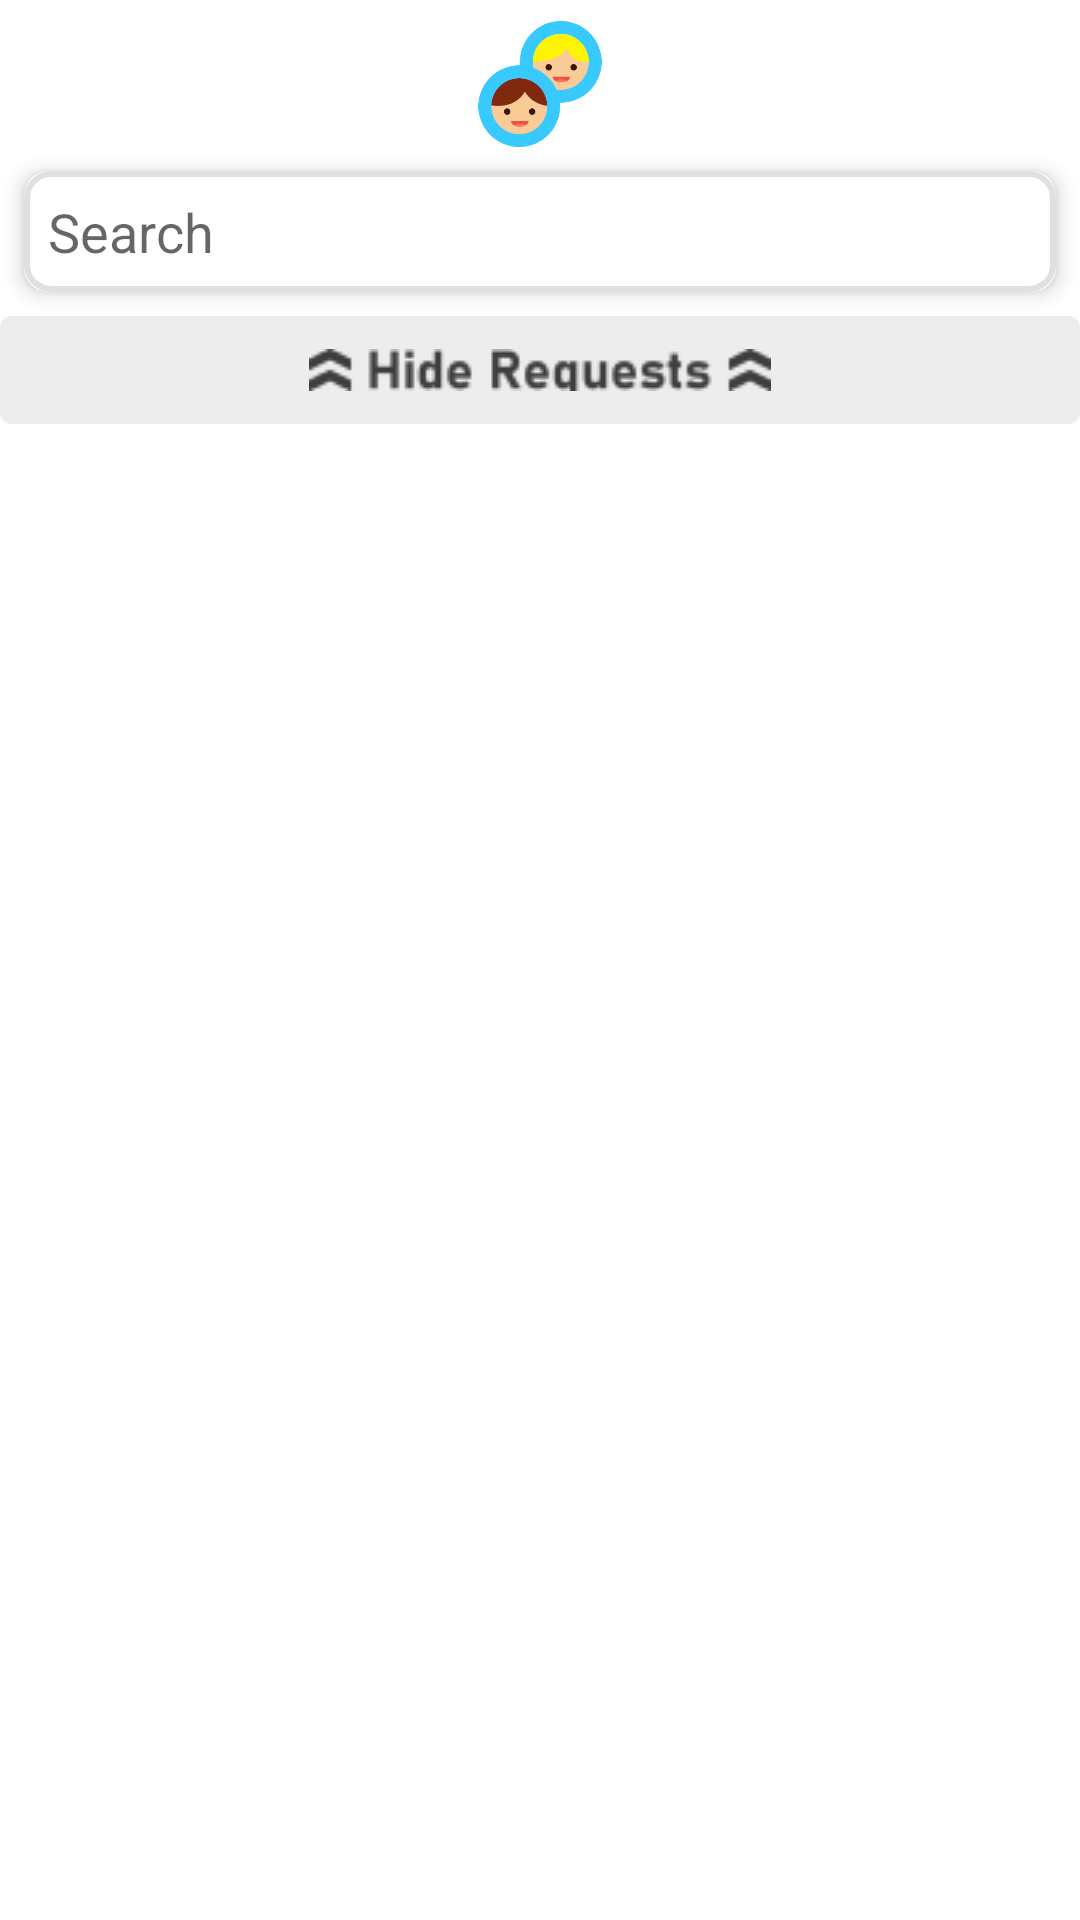

Reconstruct the res/layout file that produces this screen, plus the resources it refers to.
<!-- AndroidManifest.xml: application theme AppTheme -->
<!-- res/layout/activity_contacts.xml -->
<?xml version="1.0" encoding="utf-8"?>
<RelativeLayout
    xmlns:android="http://schemas.android.com/apk/res/android"
    xmlns:app="http://schemas.android.com/apk/res-auto"
    xmlns:tools="http://schemas.android.com/tools"
    android:layout_width="match_parent"
    android:layout_height="match_parent"
    android:paddingTop="0dp"
    android:background="@color/white">

    
    <ImageView
        android:id="@+id/friend_emoji"
        android:layout_width="42dp"
        android:layout_height="42dp"
        android:layout_marginTop="7dp"
        android:src="@drawable/friends"
        android:layout_centerHorizontal="true" />

    
    <androidx.cardview.widget.CardView
        android:id="@+id/cardView"
        android:layout_width="match_parent"
        android:layout_height="wrap_content"
        android:layout_margin="8dp"
        android:layout_below="@id/friend_emoji"
        app:cardCornerRadius="8dp"
        app:cardElevation="4dp">

        <EditText
            android:id="@+id/searchBox"
            android:layout_width="match_parent"
            android:layout_height="wrap_content"
            android:gravity="start|center_vertical"
            android:hint="Search"
            android:background="@drawable/search_box_background"
            android:textColor="@android:color/darker_gray"
            android:padding="8dp"/>

    </androidx.cardview.widget.CardView>

    
    <TextView
        android:id="@+id/pendingRequestsTextView"
        android:layout_width="match_parent"
        android:layout_height="wrap_content"
        android:layout_below="@id/cardView"
        android:text="Pending Friend Requests"
        android:textSize="18sp"
        android:textStyle="bold"
        android:padding="10dp"
        android:visibility="gone" />

    <androidx.recyclerview.widget.RecyclerView
        android:id="@+id/pendingRequestsRecyclerView"
        android:layout_width="match_parent"
        android:layout_height="wrap_content"
        android:layout_below="@id/pendingRequestsTextView"
        android:scrollbars="none"
        tools:listitem="@layout/item_request"/>

    <RelativeLayout
        android:id="@+id/hide_pending"
        android:layout_width="match_parent"
        android:layout_height="36dp"
        android:layout_below="@id/pendingRequestsRecyclerView">

        <com.google.android.material.button.MaterialButton
            android:id="@+id/hide_pending_button"
            android:layout_width="match_parent"
            android:layout_height="match_parent"
            app:backgroundTint="#ededed"
            app:icon="@drawable/hide_request_button"
            app:iconGravity="textStart"
            app:iconPadding="0dp"
            android:insetLeft="0dp"
            android:insetTop="0dp"
            android:insetRight="0dp"
            android:insetBottom="0dp"
            android:paddingLeft="0dp"
            android:paddingTop="0dp"
            android:paddingRight="0dp"
            android:paddingBottom="0dp"
            app:iconTint="@null"
            app:elevation="8dp"/>


    </RelativeLayout>

    <androidx.recyclerview.widget.RecyclerView
        android:id="@+id/contactsRecyclerView"
        android:layout_width="match_parent"
        android:layout_height="match_parent"
        android:layout_below="@id/hide_pending"
        android:divider="@android:color/darker_gray"
        android:dividerHeight="1dp"
        android:paddingTop="8dp" />

</RelativeLayout>
<!-- res/layout/item_request.xml (included above) -->
<com.google.android.material.card.MaterialCardView
    xmlns:android="http://schemas.android.com/apk/res/android"
    xmlns:app="http://schemas.android.com/apk/res-auto"
    xmlns:tools="http://schemas.android.com/tools"
    android:layout_width="wrap_content"
    android:layout_height="wrap_content"
    android:layout_marginTop="17dp"
    android:layout_marginBottom="17dp"
    app:cardCornerRadius="0dp"
    tools:layout_height="wrap_content"
    android:id="@+id/simple_list_item_1"
    android:layout_marginStart="0dp">

    <RelativeLayout
        android:layout_width="wrap_content"
        android:layout_height="wrap_content"
        android:layout_marginStart="17dp"
        android:layout_marginEnd="17dp">

        <RelativeLayout
            android:layout_width="wrap_content"
            android:layout_height="wrap_content"
            android:id="@+id/picture_username"
            android:layout_centerHorizontal="true">

            <de.hdodenhof.circleimageview.CircleImageView
                android:id="@+id/profile_picture"
                android:layout_width="80dp"
                android:layout_height="80dp"
                android:layout_marginTop="10dp"
                android:layout_centerHorizontal="true"
                app:civ_border_color="#30df3b"
                app:civ_border_width="5dp" />

            <TextView
                android:layout_width="wrap_content"
                android:layout_height="wrap_content"
                android:id="@+id/usernameTextView"
                android:layout_below="@+id/profile_picture"
                android:layout_centerHorizontal="true"
                android:gravity="center"
                android:text="User Name"
                android:textSize="17dp"/>

        </RelativeLayout>

        <LinearLayout
            android:id="@+id/relative_friend_request"
            android:layout_width="wrap_content"
            android:layout_height="80dp"
            android:layout_below="@+id/picture_username"
            android:layout_centerHorizontal="true"
            android:orientation="horizontal"
            android:gravity="center"
            android:clickable="true"
            android:focusable="true">

            <RelativeLayout
                android:layout_width="wrap_content"
                android:layout_height="wrap_content">

                <ImageView
                    android:id="@+id/image_addfriend"
                    android:layout_width="36dp"
                    android:layout_height="36dp"
                    android:layout_marginTop="10dp"
                    android:layout_centerHorizontal="true"
                    android:background="@null"
                    android:gravity="center"
                    android:scaleType="fitCenter"
                    android:src="@drawable/friends" />

                <TextView
                    android:id="@+id/send_request"
                    android:layout_width="wrap_content"
                    android:layout_height="wrap_content"
                    android:layout_below="@+id/image_addfriend"
                    android:layout_centerHorizontal="true"
                    android:textColor="@color/gray"
                    android:textSize="17dp"
                    android:singleLine="true"
                    android:ellipsize="end"
                    android:text="Accept"
                    android:layout_marginTop="4dp"/>
            </RelativeLayout>

            <RelativeLayout
                android:layout_width="wrap_content"
                android:layout_height="wrap_content"
                android:layout_marginStart="15dp">

                <ImageView
                    android:id="@+id/image_denyfriend"
                    android:layout_width="34dp"
                    android:layout_height="34dp"
                    android:layout_marginTop="10dp"
                    android:layout_centerHorizontal="true"
                    android:background="@null"
                    android:gravity="center"
                    android:scaleType="fitCenter"
                    android:src="@drawable/red_square_close_x_button_icon_transparent_background" />

                <TextView
                    android:id="@+id/deny_request"
                    android:layout_width="wrap_content"
                    android:layout_height="wrap_content"
                    android:layout_below="@+id/image_denyfriend"
                    android:layout_centerHorizontal="true"
                    android:textColor="@color/gray"
                    android:textSize="17dp"
                    android:singleLine="true"
                    android:ellipsize="end"
                    android:text="Deny"
                    android:layout_marginTop="6dp"/>
            </RelativeLayout>

        </LinearLayout>

    </RelativeLayout>

</com.google.android.material.card.MaterialCardView>
<!-- resources referenced by this layout -->
<resources>
  <color name="gray">#afb1b6</color>
  <color name="white">#FFFFFF</color>
  <!-- drawable friends: png bitmap (drawable, 12253 bytes) -->
  <!-- drawable hide_request_button: png bitmap (drawable, 2389 bytes) -->
  <!-- drawable search_box_background (drawable) -->
  <?xml version="1.0" encoding="utf-8"?>
  <shape xmlns:android="http://schemas.android.com/apk/res/android">
      <solid android:color="#FFFFFF"/> 
      <corners android:radius="8dp"/> 
      <stroke android:color="#E0E0E0" android:width="2dp"/> 
      <padding android:top="4dp" android:bottom="4dp" android:left="4dp" android:right="4dp"/> 
  </shape>
  <style name="AppTheme" parent="Theme.MaterialComponents.DayNight">
          
          <item name="android:windowActionBar">false</item>
          <item name="android:windowNoTitle">true</item>
          <item name="colorPrimary">@color/colorPrimary</item>
          <item name="colorPrimaryDark">@color/colorPrimaryDark</item>
          <item name="colorAccent">@color/colorAccent</item>
  
          
          <item name="android:textColorPrimary">@android:color/white</item>
          <item name="android:spinnerStyle">@style/SpinnerTheme</item>
          <item name="drawerArrowStyle">@style/AppTheme.DrawerArrowToggle</item>
          <item name="android:windowBackground">@drawable/splash_screen</item>
          <item name="buttonStyle">@style/AppTheme.ButtonStyle2</item>
      </style>
  <color name="colorPrimary">#00BCD5</color>
  <color name="colorPrimaryDark">#00BCD5</color>
  <color name="colorAccent">#FF4081</color>
  <style name="SpinnerTheme" parent="android:Widget.Spinner">
          <item name="android:background">@drawable/ic_list_black_36dp</item>
      </style>
  <style name="AppTheme.DrawerArrowToggle" parent="Base.Widget.AppCompat.DrawerArrowToggle">
          <item name="color">@android:color/black</item>
      </style>
  <!-- drawable splash_screen (drawable) -->
  <?xml version="1.0" encoding="utf-8"?>
  <layer-list xmlns:android="http://schemas.android.com/apk/res/android">
  
      <item
          android:drawable="@color/sortreeBlue"/>
  
      <item>
          <bitmap
              android:gravity="center"
              android:src="@drawable/emoji_logo3"/>
      </item>
  
  </layer-list>
  <style name="AppTheme.ButtonStyle2" parent="ThemeOverlay.AppCompat">
          <item name="colorAccent">#ffffff</item>
          <item name="android:clickable">true</item>
          <item name="android:textSize">14sp</item>
          <item name="android:textColor">@color/colorButton</item>
          <item name="textAllCaps">true</item>
      </style>
  <color name="sortreeBlue">#00BCD5</color>
  <!-- drawable emoji_logo3: png bitmap (drawable, 20185 bytes) -->
  <color name="colorButton">#774df2</color>
</resources>
